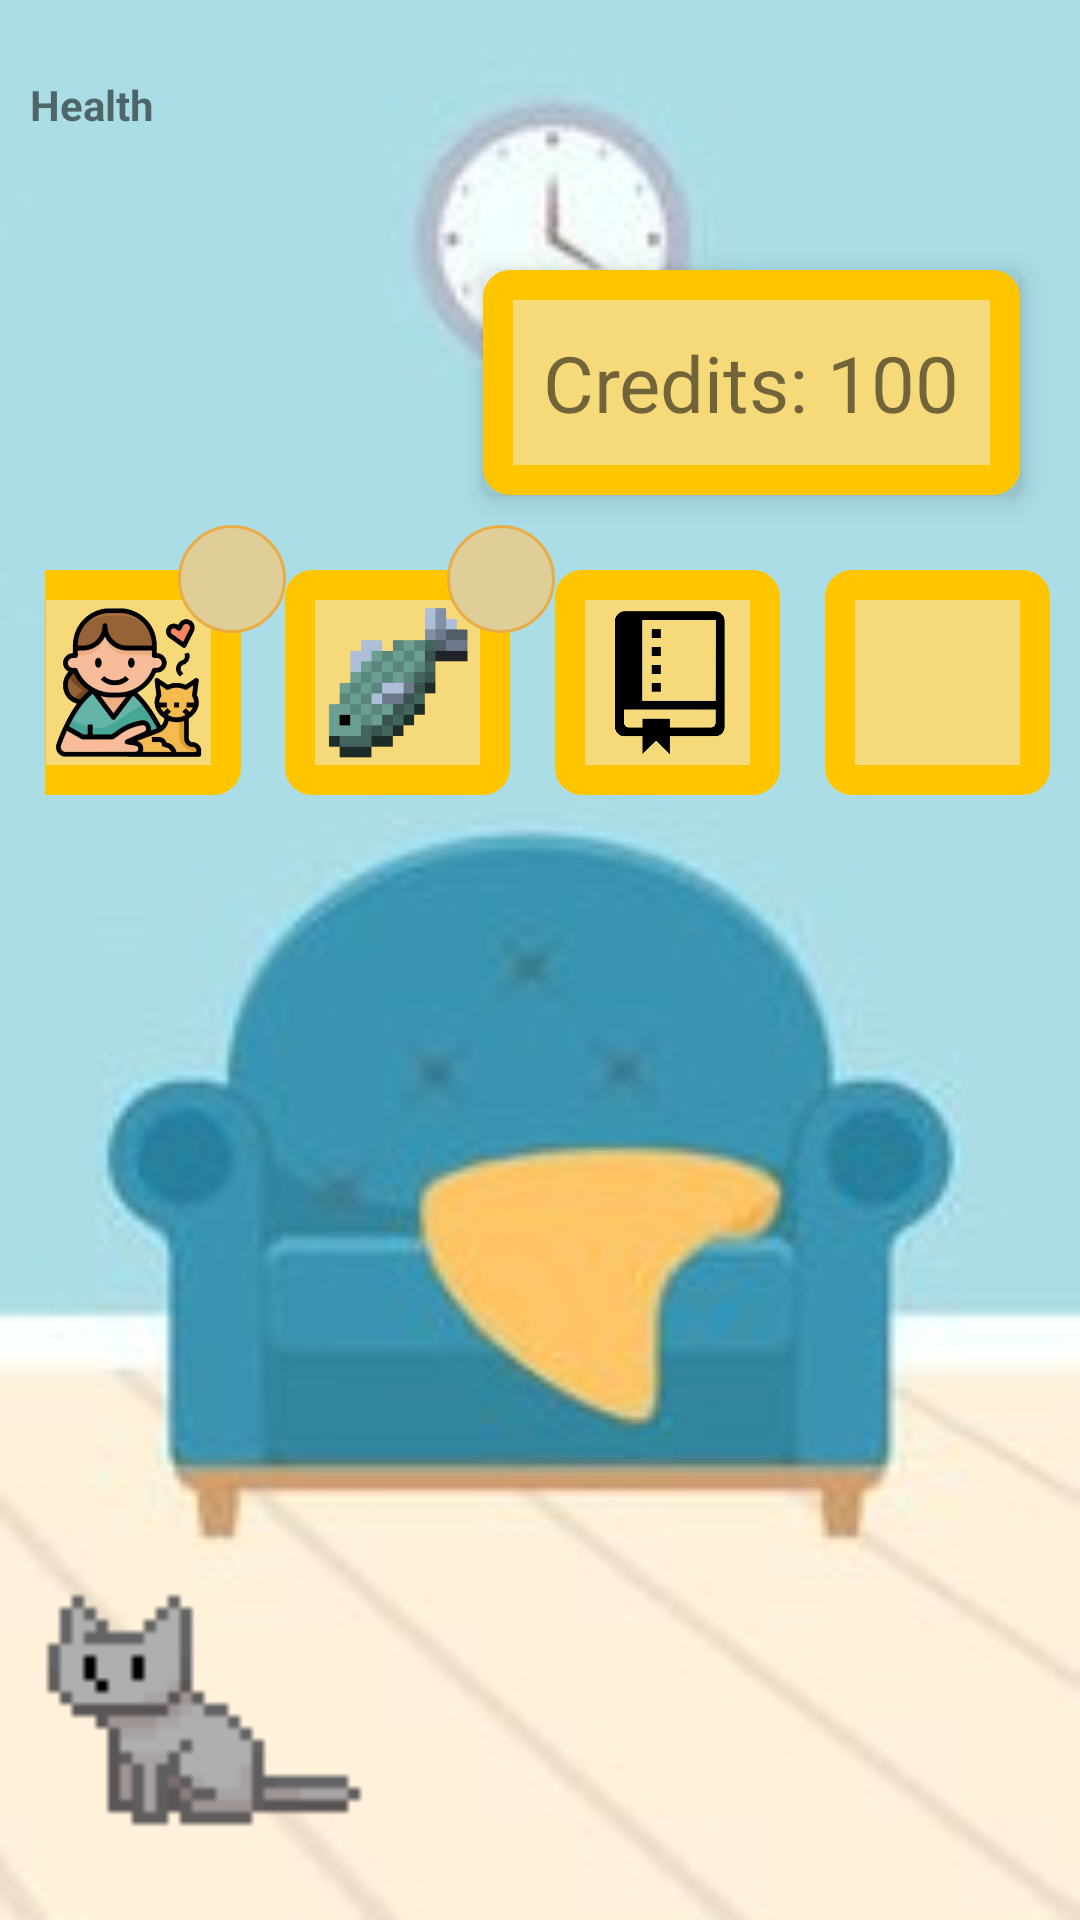

Here is an Android app screen rendered from its layout file. Give the layout XML and the strings, colors and styles it references.
<!-- AndroidManifest.xml: application theme Theme.GitCat -->
<!-- res/layout/activity_game.xml -->
<?xml version="1.0" encoding="utf-8"?>
<layout xmlns:android="http://schemas.android.com/apk/res/android"
    xmlns:app="http://schemas.android.com/apk/res-auto"
    xmlns:tools="http://schemas.android.com/tools">

    <data>

    </data>

    <FrameLayout
        android:id="@+id/frame"
        android:layout_width="match_parent"
        android:layout_height="match_parent"
        tools:context=".GameActivity">

        <ImageView
            android:layout_width="match_parent"
            android:layout_height="match_parent"
            android:background="@drawable/room_bg" />

        <ImageView
            android:id="@+id/heart_placeholder"
            android:layout_width="64dp"
            android:visibility="gone"
            android:layout_marginTop="40dp"
            android:layout_gravity="center"
            android:layout_height="64dp"/>

        <ImageView
            android:id="@+id/cat_sprite"
            android:layout_width="128dp"
            android:layout_height="128dp"
            android:layout_gravity="bottom"
            android:src="@drawable/cat_wagtail_1" />

        <LinearLayout
            android:layout_width="match_parent"
            android:layout_height="match_parent"
            android:orientation="vertical">
            <LinearLayout
                android:layout_width="match_parent"
                android:layout_height="wrap_content"
                android:orientation="horizontal">
                <TextView
                    android:layout_width="wrap_content"
                    android:layout_height="wrap_content"
                    android:layout_gravity="center"
                    android:paddingHorizontal="10dp"
                    android:textStyle="bold"
                    android:text="Health"/>
                <FrameLayout
                    android:layout_width="match_parent"
                    android:layout_marginVertical="10dp"
                    android:layout_height="50dp">
                    <ImageView
                        android:id="@+id/health_bar_fill"
                        android:layout_width="0dp"
                        android:layout_height="match_parent"
                        android:src="@drawable/health_bar_fill"/>
                    <ImageView
                        android:id="@+id/health_bar_no_fill"
                        android:layout_width="300dp"
                        android:layout_height="match_parent"
                        android:src="@drawable/health_bar"/>
                </FrameLayout>
            </LinearLayout>



            <TextView
                android:id="@+id/total_credits"
                android:layout_width="wrap_content"
                android:layout_height="wrap_content"
                android:layout_marginTop="20dp"
                android:layout_marginEnd="20dp"
                android:textSize="26sp"
                android:gravity="center"
                android:background="@drawable/item_slot_bg"
                android:padding="20dp"
                android:elevation="5dp"
                android:layout_gravity="end"
                android:text="Credits: 100"/>

            <androidx.constraintlayout.widget.ConstraintLayout
                android:layout_marginVertical="10dp"
                android:layout_marginStart="15dp"
                android:layout_marginEnd="5dp"
                android:layout_width="match_parent"
                android:layout_height="wrap_content"
                android:orientation="horizontal">

                <FrameLayout
                    android:id="@+id/pat"
                    android:layout_width="90dp"
                    android:layout_height="90dp"
                    app:layout_constraintEnd_toStartOf="@id/cat_food"
                    app:layout_constraintStart_toStartOf="parent">

                    <ImageView
                        android:layout_width="75dp"
                        android:layout_height="75dp"
                        android:layout_gravity="bottom"
                        android:background="@drawable/item_slot_bg"
                        android:padding="12dp"
                        android:scaleType="fitXY"
                        android:src="@drawable/pat_icon" />

                    <TextView
                        android:id="@+id/pat_counts"
                        android:layout_width="wrap_content"
                        android:layout_height="wrap_content"
                        android:layout_gravity="top|end"
                        android:background="@drawable/item_count_layout"
                        android:gravity="center"
                        android:textAlignment="center"
                        android:textColor="@color/black"
                        android:textSize="20sp" />
                </FrameLayout>

                <FrameLayout
                    android:id="@+id/cat_food"
                    android:layout_width="90dp"
                    android:layout_height="90dp"
                    app:layout_constraintStart_toEndOf="@id/pat"
                    app:layout_constraintEnd_toStartOf="@+id/btn_repo">

                    <ImageView
                        android:layout_width="75dp"
                        android:layout_height="75dp"
                        android:layout_gravity="bottom"
                        android:background="@drawable/item_slot_bg"
                        android:padding="10dp"
                        android:scaleType="fitXY"
                        android:src="@drawable/fish" />

                    <TextView
                        android:id="@+id/food_count"
                        android:layout_width="wrap_content"
                        android:layout_height="wrap_content"
                        android:layout_gravity="top|end"
                        android:background="@drawable/item_count_layout"
                        android:gravity="center"
                        android:textAlignment="center"
                        android:textColor="@color/black"
                        android:textSize="20sp" />
                </FrameLayout>

                <FrameLayout
                    android:id="@+id/btn_repo"
                    android:layout_width="90dp"
                    android:layout_height="90dp"
                    app:layout_constraintStart_toEndOf="@id/cat_food"
                    app:layout_constraintEnd_toStartOf="@+id/btn_shop">

                    <ImageView
                        android:layout_width="75dp"
                        android:layout_height="75dp"
                        android:layout_gravity="bottom"
                        android:background="@drawable/item_slot_bg"
                        android:padding="12dp"
                        android:scaleType="fitXY"
                        android:src="@drawable/repo_icon" />

                </FrameLayout>

                <FrameLayout
                    android:id="@+id/btn_shop"
                    android:layout_width="90dp"
                    android:layout_height="90dp"
                    app:layout_constraintStart_toEndOf="@id/btn_repo"
                    app:layout_constraintEnd_toEndOf="parent">

                    <ImageView
                        android:layout_width="75dp"
                        android:layout_height="75dp"
                        android:layout_gravity="bottom"
                        android:background="@drawable/item_slot_bg"
                        android:padding="12dp"
                        android:scaleType="fitXY"
                        android:src="@drawable/ic_baseline_shopping_cart_24" />

                </FrameLayout>

            </androidx.constraintlayout.widget.ConstraintLayout>
        </LinearLayout>


    </FrameLayout>
</layout>
<!-- resources referenced by this layout -->
<resources>
  <!-- drawable cat_wagtail_1: png bitmap (drawable, 487 bytes) -->
  <!-- drawable fish: png bitmap (drawable, 40470 bytes) -->
  <!-- drawable health_bar_fill (drawable) -->
  <?xml version="1.0" encoding="utf-8"?>
  <shape xmlns:android="http://schemas.android.com/apk/res/android">
      <solid android:color="#931E1E"/>
  </shape>
  <!-- drawable item_count_layout (drawable) -->
  <?xml version="1.0" encoding="utf-8"?>
  <shape xmlns:android="http://schemas.android.com/apk/res/android" android:shape="oval">
      <stroke android:width="1dp" android:color="#E8AD47"/>
      <solid android:color="#DFCE98"/>
      <size android:width="36dp"
          android:height="36dp"/>
  </shape>
  <!-- drawable item_slot_bg (drawable) -->
  <?xml version="1.0" encoding="utf-8"?>
  <shape xmlns:android="http://schemas.android.com/apk/res/android">
      <stroke android:color="#FFC600" android:width="10dp"/>
      <solid android:color="#F6DA7A"/>
      <corners android:radius="4dp"/>
  </shape>
  <!-- drawable pat_icon: png bitmap (drawable, 163276 bytes) -->
  <!-- drawable repo_icon: png bitmap (drawable, 24216 bytes) -->
  <!-- drawable room_bg: jpg bitmap (drawable, 7339 bytes) -->
  <style name="Theme.GitCat" parent="Theme.MaterialComponents.DayNight.DarkActionBar">
          
          <item name="colorPrimary">@color/purple_500</item>
          <item name="colorPrimaryVariant">@color/purple_700</item>
          <item name="colorOnPrimary">@color/white</item>
          
          <item name="colorSecondary">@color/teal_200</item>
          <item name="colorSecondaryVariant">@color/teal_700</item>
          <item name="colorOnSecondary">@color/black</item>
          
          <item name="android:statusBarColor" tools:targetApi="l">#D1A226</item>
          
      </style>
  <!-- not gathered from this repository: default colours our renderer supplied (Android Studio template values) -->
  <color name="purple_500">#FF6200EE</color>
  <color name="purple_700">#FF3700B3</color>
  <color name="teal_200">#FF03DAC5</color>
  <color name="teal_700">#FF018786</color>
  <color name="black">#FF000000</color>
  <color name="white">#FFFFFFFF</color>
</resources>
